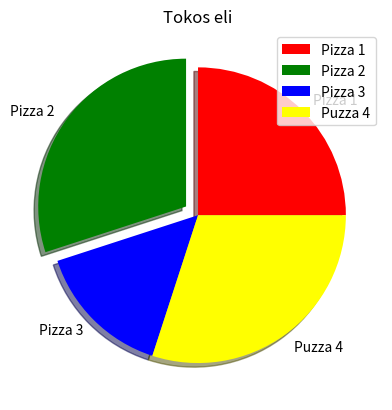

Reproduce this figure in Python.
import matplotlib.pyplot as plt
categori = ["Pizza 1", "Pizza 2", "Pizza 3", "Puzza 4"]
pretages = [25, 30, 15, 30]

explode = [0, 0.1, 0, 0]
colors = ['red', 'green', 'blue', 'yellow']

plt.pie(pretages, explode = explode, labels = categori, colors = colors, shadow = True)

plt.title("Tokos eli")
plt.legend(categori)
plt.show()

